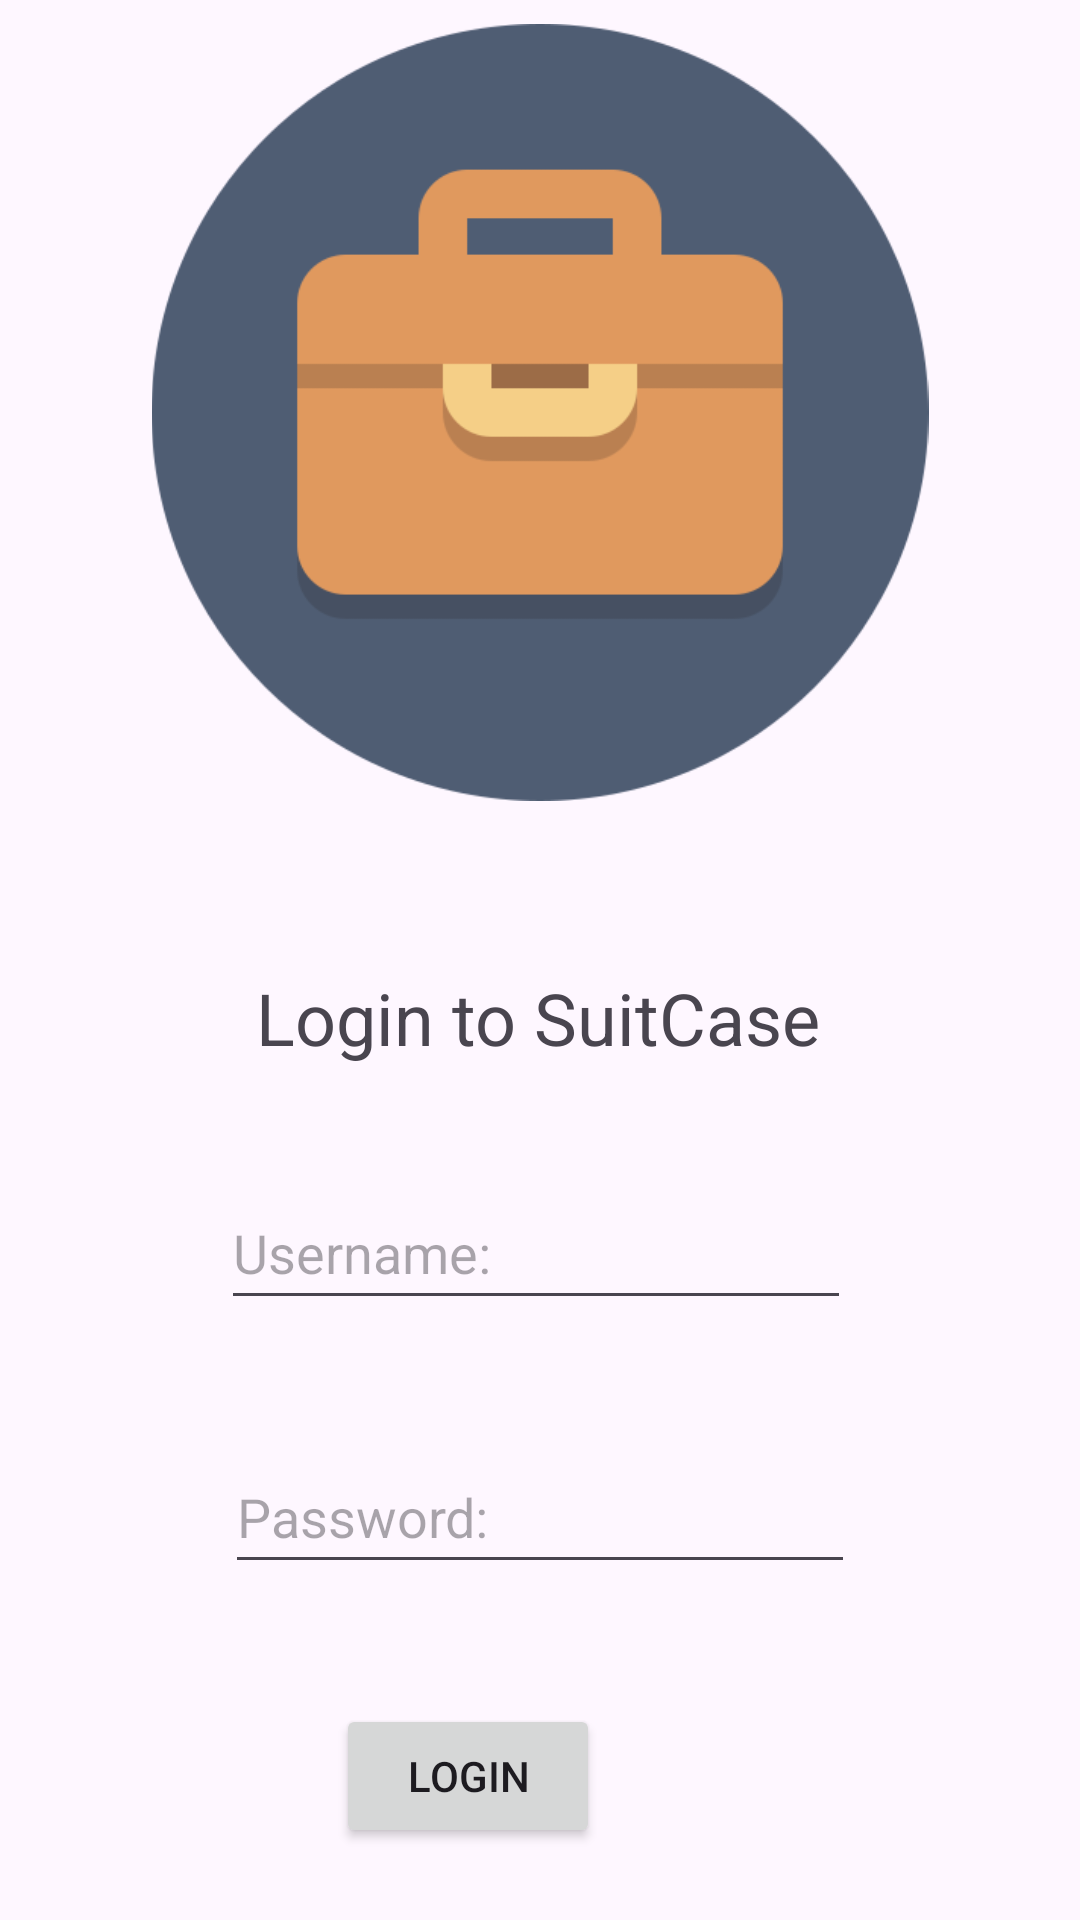

Produce the Android XML layout that renders to this screen, including the resource entries it uses.
<!-- AndroidManifest.xml: application theme Theme.SuitCase -->
<!-- res/layout/activity_login.xml -->
<?xml version="1.0" encoding="utf-8"?>
<androidx.constraintlayout.widget.ConstraintLayout xmlns:android="http://schemas.android.com/apk/res/android"
    xmlns:app="http://schemas.android.com/apk/res-auto"
    xmlns:tools="http://schemas.android.com/tools"
    android:layout_width="match_parent"
    android:layout_height="match_parent"
    tools:context=".LoginActivity">

    <ImageView
        android:id="@+id/logo2"
        android:layout_width="286dp"
        android:layout_height="259dp"
        android:layout_marginTop="8dp"
        app:layout_constraintEnd_toEndOf="parent"
        app:layout_constraintStart_toStartOf="parent"
        app:layout_constraintTop_toTopOf="parent"
        app:srcCompat="@drawable/logo" />

    <EditText
        android:id="@+id/editusername"
        android:layout_width="210dp"
        android:layout_height="48dp"
        android:layout_marginStart="100dp"
        android:layout_marginTop="392dp"
        android:layout_marginEnd="100dp"
        android:ems="10"
        android:hint="@string/input_username"
        android:inputType="text"
        app:layout_constraintEnd_toEndOf="parent"
        app:layout_constraintHorizontal_bias="0.529"
        app:layout_constraintStart_toStartOf="parent"
        app:layout_constraintTop_toTopOf="parent" />

    <EditText
        android:id="@+id/editpassword"
        android:layout_width="210dp"
        android:layout_height="48dp"
        android:layout_marginStart="100dp"
        android:layout_marginTop="40dp"
        android:layout_marginEnd="100dp"
        android:ems="10"
        android:hint="@string/input_password"
        android:inputType="textPassword"
        app:layout_constraintEnd_toEndOf="parent"
        app:layout_constraintStart_toStartOf="parent"
        app:layout_constraintTop_toBottomOf="@+id/editusername" />

    <Button
        android:id="@+id/loginbuttonLA"
        android:layout_width="wrap_content"
        android:layout_height="wrap_content"
        android:layout_marginStart="160dp"
        android:layout_marginTop="40dp"
        android:layout_marginEnd="160dp"
        android:text="@string/blogin_text"
        app:layout_constraintEnd_toEndOf="parent"
        app:layout_constraintHorizontal_bias="1.0"
        app:layout_constraintStart_toStartOf="parent"
        app:layout_constraintTop_toBottomOf="@+id/editpassword" />

    <TextView
        android:id="@+id/textView"
        android:layout_width="wrap_content"
        android:layout_height="wrap_content"
        android:layout_marginTop="56dp"
        android:text="@string/login_text"
        android:textSize="24sp"
        app:layout_constraintEnd_toEndOf="parent"
        app:layout_constraintHorizontal_bias="0.497"
        app:layout_constraintStart_toStartOf="parent"
        app:layout_constraintTop_toBottomOf="@+id/logo2" />
</androidx.constraintlayout.widget.ConstraintLayout>
<!-- resources referenced by this layout -->
<resources>
  <!-- drawable logo: png bitmap (drawable, 16144 bytes) -->
  <string name="blogin_text">Login</string>
  <string name="input_password">Password:</string>
  <string name="input_username">Username:</string>
  <string name="login_text">Login to SuitCase</string>
  <style name="Theme.SuitCase" parent="Base.Theme.SuitCase" />
  <style name="Base.Theme.SuitCase" parent="Theme.Material3.DayNight.NoActionBar">
          
          
      </style>
</resources>
